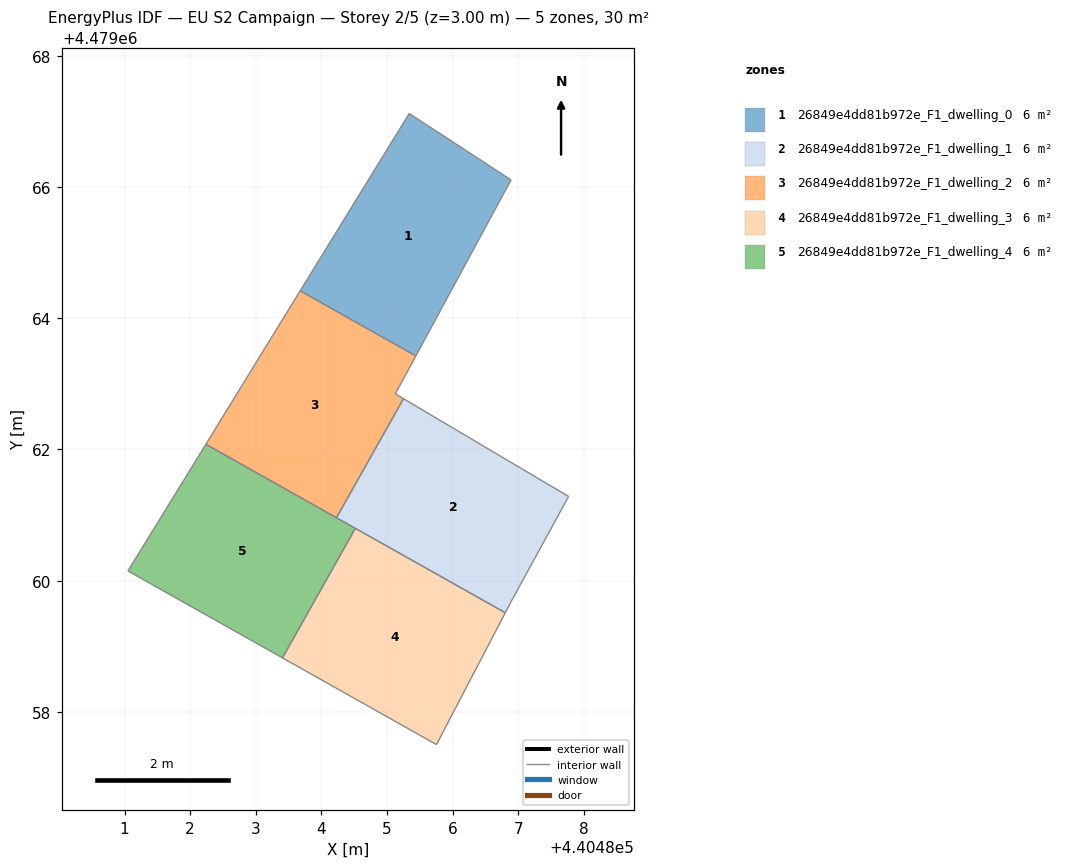
=== STOREY PLAN SPEC (per zone: floor XY polygon, exterior-wall plan segments, windows/doors) ===
zone 1: 26849e4dd81b972e_F1_dwelling_0  (6.0 m²)
  floor: (440486.89, 4479066.11) (440485.44, 4479063.43) (440483.68, 4479064.42) (440485.34, 4479067.12)
  interior walls: 4
zone 2: 26849e4dd81b972e_F1_dwelling_1  (6.0 m²)
  floor: (440487.77, 4479061.28) (440486.89, 4479059.68) (440486.80, 4479059.51) (440484.23, 4479060.96) (440485.25, 4479062.77)
  interior walls: 5
zone 3: 26849e4dd81b972e_F1_dwelling_2  (6.0 m²)
  floor: (440485.44, 4479063.43) (440485.13, 4479062.85) (440485.25, 4479062.77) (440484.23, 4479060.96) (440482.24, 4479062.08) (440483.68, 4479064.42)
  interior walls: 6
zone 4: 26849e4dd81b972e_F1_dwelling_3  (6.0 m²)
  floor: (440486.80, 4479059.51) (440485.75, 4479057.50) (440483.41, 4479058.82) (440484.52, 4479060.80)
  interior walls: 4
zone 5: 26849e4dd81b972e_F1_dwelling_4  (6.0 m²)
  floor: (440484.52, 4479060.80) (440483.41, 4479058.82) (440481.05, 4479060.15) (440482.24, 4479062.08)
  interior walls: 4

=== DERIVED (storey summary) ===
Building: EU S2 Campaign
Storey: 2 of 5  (floor level z = 3.00 m)
Storey gross floor area: 30.1 m²
Zones on this storey: 5
  - 26849e4dd81b972e_F1_dwelling_0: floor 6.0 m²
  - 26849e4dd81b972e_F1_dwelling_1: floor 6.0 m²
  - 26849e4dd81b972e_F1_dwelling_2: floor 6.0 m²
  - 26849e4dd81b972e_F1_dwelling_3: floor 6.0 m²
  - 26849e4dd81b972e_F1_dwelling_4: floor 6.0 m²
Zone adjacency (shared interzone walls):
  - 26849e4dd81b972e_F1_dwelling_0 ↔ 26849e4dd81b972e_F1_dwelling_2
  - 26849e4dd81b972e_F1_dwelling_1 ↔ 26849e4dd81b972e_F1_dwelling_2
  - 26849e4dd81b972e_F1_dwelling_3 ↔ 26849e4dd81b972e_F1_dwelling_4